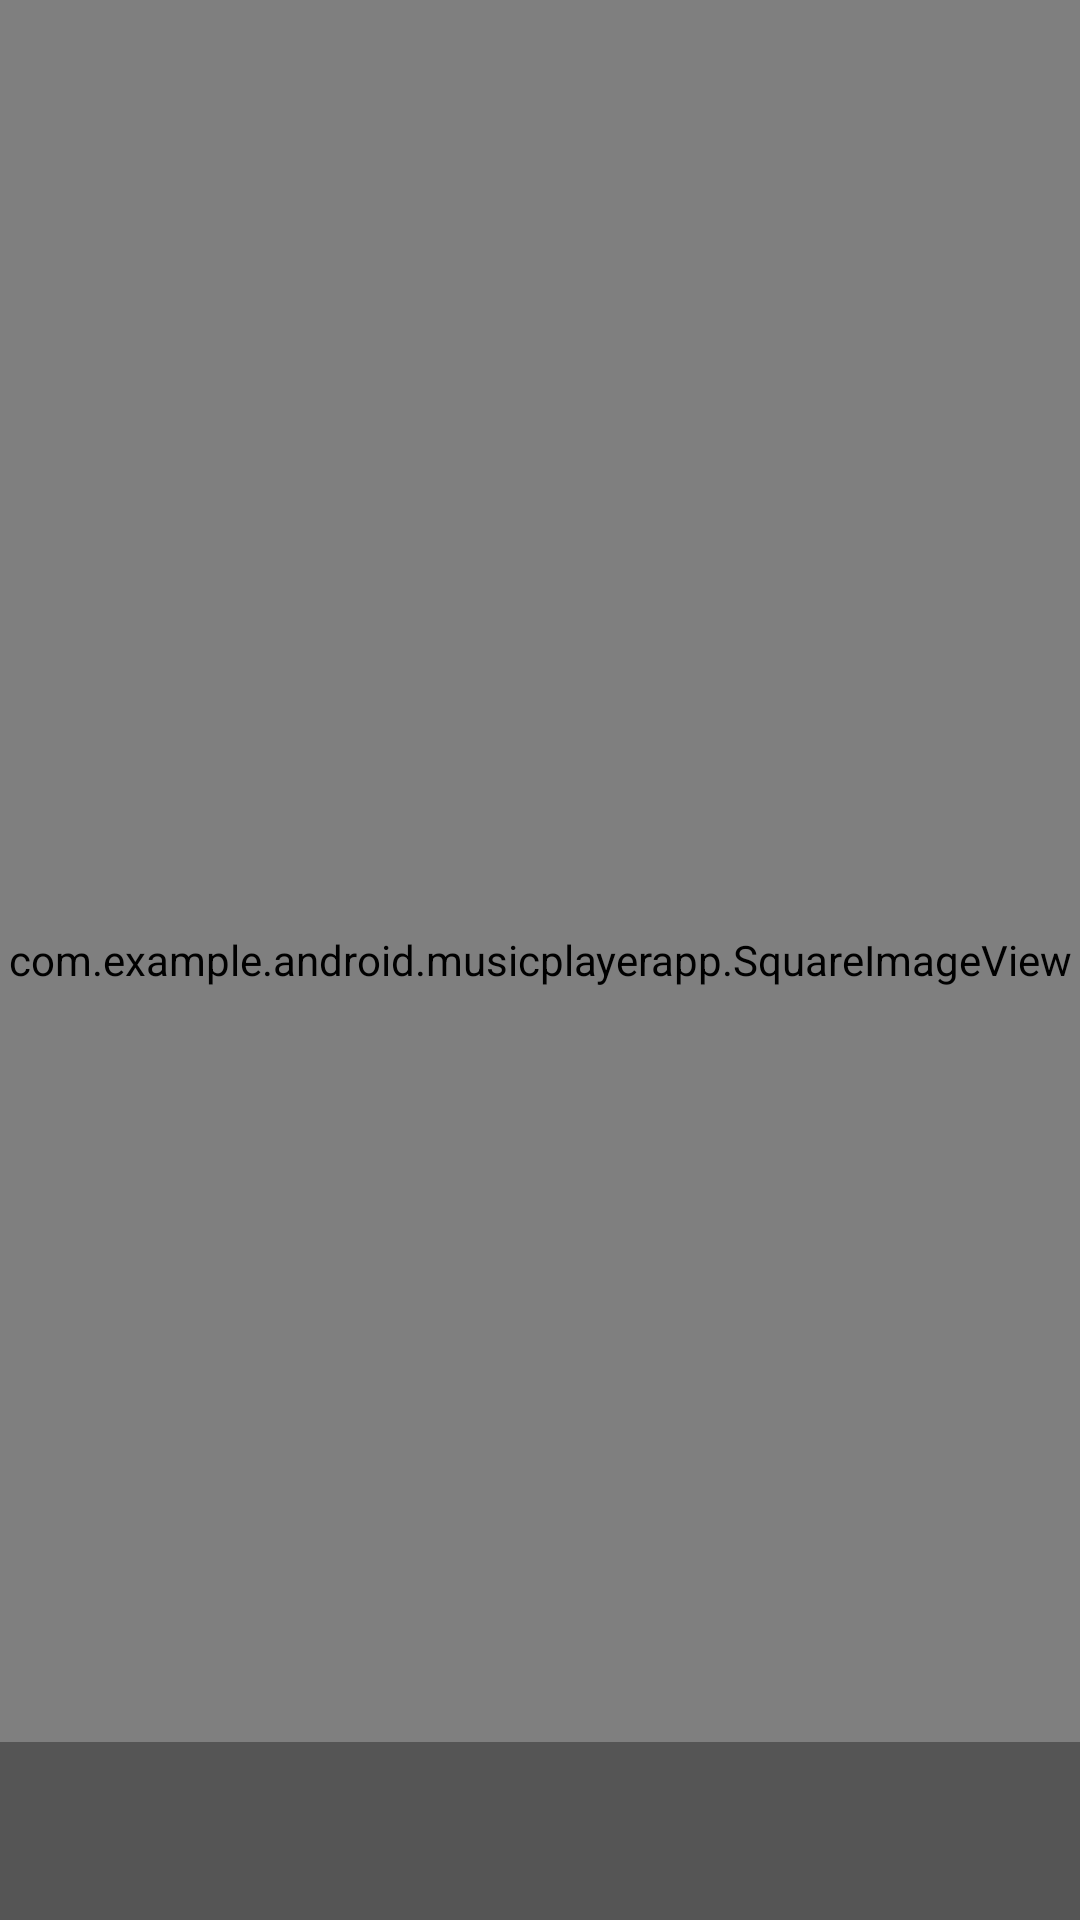

This screen was rendered from an Android layout file. Write that file and the resources it references.
<!-- AndroidManifest.xml: application theme Theme.AppCompat.NoActionBar -->
<!-- res/layout/album_item.xml -->
<?xml version="1.0" encoding="utf-8"?>
<android.support.constraint.ConstraintLayout xmlns:android="http://schemas.android.com/apk/res/android"
    xmlns:app="http://schemas.android.com/apk/res-auto"
    xmlns:tools="http://schemas.android.com/tools"
    android:layout_width="match_parent"
    android:layout_height="match_parent">

    <com.example.android.musicplayerapp.SquareImageView
        android:id="@+id/image"
        android:layout_width="match_parent"
        android:layout_height="match_parent"
        android:scaleType="centerCrop" />

    <TextView
        android:id="@+id/album_name"
        android:layout_width="0dp"
        android:layout_height="wrap_content"
        app:layout_constraintBottom_toTopOf="@id/artist_name"
        app:layout_constraintEnd_toEndOf="@id/image"
        app:layout_constraintStart_toStartOf="@id/image"
        style="@style/textStyleAlbumMedium" />

    <TextView
        android:id="@+id/artist_name"
        android:layout_width="0dp"
        android:layout_height="wrap_content"
        app:layout_constraintBottom_toBottomOf="@id/image"
        app:layout_constraintEnd_toEndOf="@id/image"
        app:layout_constraintStart_toStartOf="@id/image"
        style="@style/textStyleAlbumSmall" />
</android.support.constraint.ConstraintLayout>
<!-- resources referenced by this layout -->
<resources>
  <style name="textStyleAlbumMedium">
          <item name="android:paddingEnd">@dimen/album_text_padding</item>
          <item name="android:paddingStart">@dimen/album_text_padding</item>
          <item name="android:paddingTop">@dimen/album_text_padding</item>
          <item name="android:background">@color/albumBackground</item>
          <item name="android:textColor">@android:color/white</item>
          <item name="android:textAppearance">?android:textAppearanceMedium</item>
          <item name="android:textSize">@dimen/text_medium</item>
      </style>
  <style name="textStyleAlbumSmall">
          <item name="android:paddingBottom">@dimen/album_text_padding</item>
          <item name="android:paddingEnd">@dimen/album_text_padding</item>
          <item name="android:paddingStart">@dimen/album_text_padding</item>
          <item name="android:background">@color/albumBackground</item>
          <item name="android:textColor">@android:color/white</item>
          <item name="android:textSize">@dimen/text_small</item>
      </style>
  <dimen name="album_text_padding">8dp</dimen>
  <color name="albumBackground">#55000000</color>
</resources>
